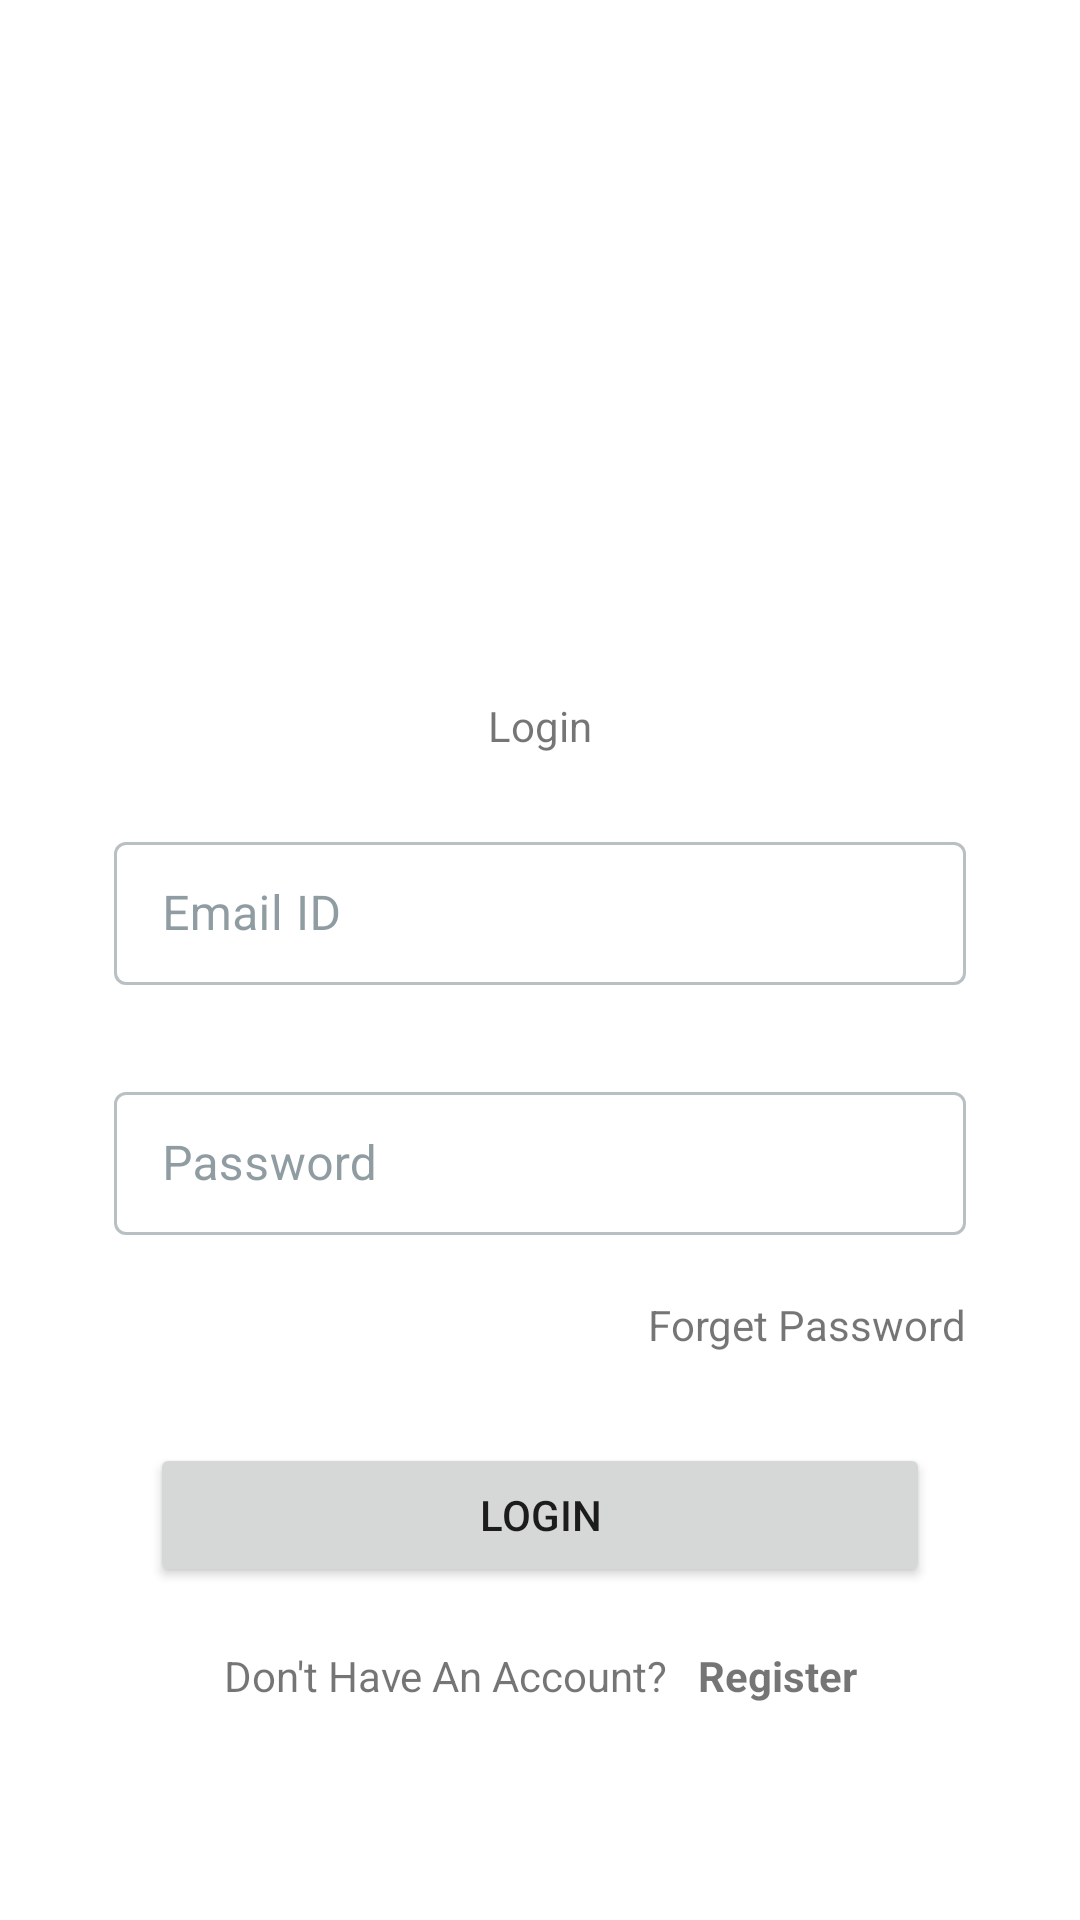

Android layout source for this screen:
<!-- AndroidManifest.xml: application theme Theme.MyShop -->
<!-- res/layout/fragment_login.xml -->
<?xml version="1.0" encoding="utf-8"?>
<androidx.constraintlayout.widget.ConstraintLayout
    xmlns:android="http://schemas.android.com/apk/res/android"
    xmlns:app="http://schemas.android.com/apk/res-auto"
    xmlns:tools="http://schemas.android.com/tools"
    android:layout_width="match_parent"
    android:layout_height="match_parent"
    android:background="?android:colorBackground">


    <FrameLayout
        android:id="@+id/fl"
        android:layout_width="match_parent"
        android:layout_height="0dp"
        app:layout_constraintTop_toTopOf="parent"
        app:layout_constraintStart_toStartOf="parent"
        app:layout_constraintEnd_toEndOf="parent"
        app:layout_constraintDimensionRatio="16:9"
        >

        <androidx.appcompat.widget.AppCompatImageView
            android:id="@+id/ivBackground"
            android:layout_width="match_parent"
            android:layout_height="match_parent"
            android:scaleType="centerCrop"
            app:layout_constraintDimensionRatio="16:9"
            app:layout_constraintEnd_toEndOf="parent"
            app:layout_constraintStart_toStartOf="parent"
            app:layout_constraintTop_toTopOf="parent"
            android:src="@drawable/splash_screen" />

        <androidx.appcompat.widget.AppCompatImageView
            android:layout_gravity="center"
            android:layout_width="200dp"
            android:layout_height="200dp"
            android:src="@drawable/ic_shopping_basket_24"
            />

    </FrameLayout>






    <androidx.appcompat.widget.AppCompatTextView
        android:id="@+id/tvLoginTitle"
        android:layout_width="wrap_content"
        android:layout_height="wrap_content"
        android:text="@string/login"
        app:layout_constraintTop_toBottomOf="@+id/fl"
        app:layout_constraintStart_toStartOf="parent"
        app:layout_constraintEnd_toEndOf="parent"
        android:layout_marginTop="30dp"
        />

    <com.google.android.material.textfield.TextInputLayout
        android:id="@+id/etLoginEmail"
        style="@style/Widget.MaterialComponents.TextInputLayout.OutlinedBox.Dense"
        android:layout_width="match_parent"
        android:layout_height="wrap_content"
        android:layout_marginHorizontal="38dp"
        android:layout_marginTop="24dp"
        android:hint="@string/email_id"
        app:errorEnabled="true"
        app:layout_constraintStart_toStartOf="parent"
        app:layout_constraintTop_toBottomOf="@+id/tvLoginTitle">
        <com.google.android.material.textfield.TextInputEditText
            android:id="@+id/etEditLoginEmail"
            android:layout_width="match_parent"
            android:layout_height="wrap_content"
            android:inputType="textEmailAddress"
            android:textColor="?colorOnBackground" />
    </com.google.android.material.textfield.TextInputLayout>

    <com.google.android.material.textfield.TextInputLayout
        android:id="@+id/etLoginPassword"
        style="@style/Widget.MaterialComponents.TextInputLayout.OutlinedBox.Dense"
        android:layout_width="match_parent"
        android:layout_height="wrap_content"
        android:layout_marginHorizontal="38dp"
        android:layout_marginTop="10dp"
        android:hint="@string/password"
        app:errorEnabled="true"
        app:layout_constraintStart_toStartOf="parent"
        app:layout_constraintTop_toBottomOf="@+id/etLoginEmail">
        <com.google.android.material.textfield.TextInputEditText
            android:id="@+id/etEditLoginPassword"
            android:layout_width="match_parent"
            android:layout_height="wrap_content"
            android:inputType="textCapSentences"
            android:textColor="?colorOnBackground" />
    </com.google.android.material.textfield.TextInputLayout>

    <androidx.appcompat.widget.AppCompatTextView
        android:id="@+id/tvForgetPassword"
        android:layout_width="wrap_content"
        android:layout_height="wrap_content"
        android:text="@string/forget_password"
        app:layout_constraintEnd_toEndOf="@+id/etLoginPassword"
        app:layout_constraintTop_toBottomOf="@+id/etLoginPassword" />

    <androidx.appcompat.widget.AppCompatButton
        android:id="@+id/btnLogin"
        android:layout_width="match_parent"
        android:layout_height="wrap_content"
        android:layout_marginHorizontal="50dp"
        android:layout_marginTop="30dp"
        android:text="@string/loginBTN"
        app:layout_constraintTop_toBottomOf="@+id/tvForgetPassword" />

    <androidx.appcompat.widget.AppCompatTextView
        android:id="@+id/tvDontHaveAccount"
        android:layout_width="wrap_content"
        android:layout_height="wrap_content"
        android:layout_marginTop="20dp"
        android:text="@string/don_t_have_an_account"
        app:layout_constraintEnd_toStartOf="@+id/tvRegister"
        app:layout_constraintHorizontal_chainStyle="packed"
        app:layout_constraintStart_toStartOf="parent"
        app:layout_constraintTop_toBottomOf="@+id/btnLogin" />

    <androidx.appcompat.widget.AppCompatTextView
        android:id="@+id/tvRegister"
        android:layout_width="wrap_content"
        android:layout_height="wrap_content"
        android:layout_marginStart="10dp"
        android:layout_marginTop="20dp"
        android:textStyle="bold"
        android:text="@string/register"
        app:layout_constraintEnd_toEndOf="parent"
        app:layout_constraintStart_toEndOf="@+id/tvDontHaveAccount"
        app:layout_constraintTop_toBottomOf="@+id/btnLogin" />


</androidx.constraintlayout.widget.ConstraintLayout>
<!-- resources referenced by this layout -->
<resources>
  <!-- drawable ic_shopping_basket_24 (drawable) -->
  <vector xmlns:android="http://schemas.android.com/apk/res/android"
      android:width="24dp"
      android:height="24dp"
      android:tint="#FFFFFF"
      android:viewportWidth="24"
      android:viewportHeight="24">
      <group
          android:pivotY="12"
          android:pivotX="12"
          android:scaleX="0.5"
          android:scaleY="0.5">
          <path
              android:fillColor="@android:color/white"
              android:pathData="M22,9h-4.79l-4.39,-6.57c-0.4,-0.59 -1.27,-0.59 -1.66,0L6.77,9H2c-0.55,0 -1,0.45 -1,1 0,0.09 0.01,0.18 0.04,0.27l2.54,9.27c0.23,0.84 1,1.46 1.92,1.46h13c0.92,0 1.69,-0.62 1.93,-1.46l2.54,-9.27L23,10c0,-0.55 -0.45,-1 -1,-1zM11.99,4.79L14.8,9H9.18l2.81,-4.21zM12,17c-1.1,0 -2,-0.9 -2,-2s0.9,-2 2,-2 2,0.9 2,2 -0.9,2 -2,2z" />
      </group>
  
  </vector>
  <!-- drawable splash_screen (drawable) -->
  <?xml version="1.0" encoding="utf-8"?>
  <layer-list xmlns:android="http://schemas.android.com/apk/res/android">
  
      <item
          android:drawable="@drawable/img_splash_background"
          />
  
  </layer-list>
  <string name="don_t_have_an_account">Don\'t Have An Account?</string>
  <string name="email_id">Email ID</string>
  <string name="forget_password">Forget Password</string>
  <string name="login">Login</string>
  <string name="loginBTN">LOGIN</string>
  <string name="password">Password</string>
  <string name="register">Register</string>
  <style name="Theme.MyShop" parent="Theme.MaterialComponents.DayNight.DarkActionBar">
          
          <item name="colorPrimary">@color/primaryColor</item>
          <item name="colorPrimaryVariant">@color/primaryDarkColor</item>
          <item name="colorOnPrimary">@color/white</item>
  
          
          <item name="android:statusBarColor" tools:targetApi="l">?attr/colorPrimaryVariant</item>
          
  
          <item name="background">@color/blue_gray_50</item>
          <item name="colorOnBackground">@color/black</item>
          <item name="colorSurface">@color/white</item>
          <item name="colorOnSurface">@color/blue_gray_700</item>
      </style>
  <color name="primaryColor">#c62828</color>
  <color name="primaryDarkColor">#8e0000</color>
  <color name="white">#FFFFFFFF</color>
  <color name="blue_gray_50">#ECEFF1</color>
  <color name="black">#FF000000</color>
  <color name="blue_gray_700">#455A64</color>
</resources>
